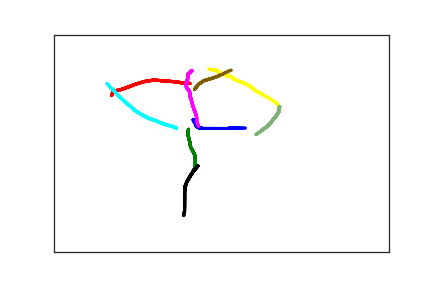

Source data for this figure (header and first rows):
2.080000000000000000e+02, 1.960000000000000000e+02, 0.000000000000000000e+00, 1.000000000000000000e+00
2.110000000000000000e+02, 2.040000000000000000e+02, 9.900000000000000000e+01, 1.000000000000000000e+00
2.120000000000000000e+02, 2.090000000000000000e+02, 1.350000000000000000e+02, 1.000000000000000000e+00
2.150000000000000000e+02, 2.130000000000000000e+02, 1.650000000000000000e+02, 1.000000000000000000e+00
2.170000000000000000e+02, 2.150000000000000000e+02, 1.940000000000000000e+02, 1.000000000000000000e+00
2.180000000000000000e+02, 2.150000000000000000e+02, 2.060000000000000000e+02, 1.000000000000000000e+00
2.200000000000000000e+02, 2.150000000000000000e+02, 2.720000000000000000e+02, 1.000000000000000000e+00
2.210000000000000000e+02, 2.160000000000000000e+02, 3.180000000000000000e+02, 1.000000000000000000e+00
2.230000000000000000e+02, 2.160000000000000000e+02, 3.500000000000000000e+02, 1.000000000000000000e+00
2.250000000000000000e+02, 2.160000000000000000e+02, 3.580000000000000000e+02, 1.000000000000000000e+00
2.300000000000000000e+02, 2.160000000000000000e+02, 4.190000000000000000e+02, 1.000000000000000000e+00
2.310000000000000000e+02, 2.160000000000000000e+02, 4.480000000000000000e+02, 1.000000000000000000e+00
2.330000000000000000e+02, 2.160000000000000000e+02, 4.920000000000000000e+02, 1.000000000000000000e+00
2.350000000000000000e+02, 2.160000000000000000e+02, 5.230000000000000000e+02, 1.000000000000000000e+00
2.370000000000000000e+02, 2.160000000000000000e+02, 5.540000000000000000e+02, 1.000000000000000000e+00
2.410000000000000000e+02, 2.160000000000000000e+02, 5.820000000000000000e+02, 1.000000000000000000e+00
2.450000000000000000e+02, 2.160000000000000000e+02, 6.310000000000000000e+02, 1.000000000000000000e+00
2.490000000000000000e+02, 2.160000000000000000e+02, 6.640000000000000000e+02, 1.000000000000000000e+00
2.550000000000000000e+02, 2.160000000000000000e+02, 7.090000000000000000e+02, 1.000000000000000000e+00
2.580000000000000000e+02, 2.160000000000000000e+02, 7.420000000000000000e+02, 1.000000000000000000e+00
2.600000000000000000e+02, 2.160000000000000000e+02, 7.870000000000000000e+02, 1.000000000000000000e+00
2.620000000000000000e+02, 2.150000000000000000e+02, 8.210000000000000000e+02, 1.000000000000000000e+00
2.640000000000000000e+02, 2.150000000000000000e+02, 8.520000000000000000e+02, 1.000000000000000000e+00
2.660000000000000000e+02, 2.150000000000000000e+02, 8.630000000000000000e+02, 1.000000000000000000e+00
2.690000000000000000e+02, 2.150000000000000000e+02, 8.950000000000000000e+02, 1.000000000000000000e+00
2.720000000000000000e+02, 2.150000000000000000e+02, 9.240000000000000000e+02, 1.000000000000000000e+00
2.730000000000000000e+02, 2.150000000000000000e+02, 9.550000000000000000e+02, 1.000000000000000000e+00
2.770000000000000000e+02, 2.150000000000000000e+02, 9.820000000000000000e+02, 1.000000000000000000e+00
2.790000000000000000e+02, 2.150000000000000000e+02, 9.950000000000000000e+02, 1.000000000000000000e+00
2.830000000000000000e+02, 2.150000000000000000e+02, 1.028000000000000000e+03, 1.000000000000000000e+00
2.850000000000000000e+02, 2.150000000000000000e+02, 1.059000000000000000e+03, 1.000000000000000000e+00
2.860000000000000000e+02, 2.150000000000000000e+02, 1.109000000000000000e+03, 1.000000000000000000e+00
2.870000000000000000e+02, 2.140000000000000000e+02, 1.189000000000000000e+03, 1.000000000000000000e+00
8.600000000000000000e+01, 1.400000000000000000e+02, 3.316000000000000000e+03, 2.000000000000000000e+00
8.900000000000000000e+01, 1.290000000000000000e+02, 3.498000000000000000e+03, 2.000000000000000000e+00
9.300000000000000000e+01, 1.290000000000000000e+02, 3.534000000000000000e+03, 2.000000000000000000e+00
1.010000000000000000e+02, 1.260000000000000000e+02, 3.568000000000000000e+03, 2.000000000000000000e+00
1.120000000000000000e+02, 1.200000000000000000e+02, 3.595000000000000000e+03, 2.000000000000000000e+00
1.220000000000000000e+02, 1.140000000000000000e+02, 3.631000000000000000e+03, 2.000000000000000000e+00
1.350000000000000000e+02, 1.080000000000000000e+02, 3.672000000000000000e+03, 2.000000000000000000e+00
1.400000000000000000e+02, 1.070000000000000000e+02, 3.709000000000000000e+03, 2.000000000000000000e+00
1.470000000000000000e+02, 1.050000000000000000e+02, 3.740000000000000000e+03, 2.000000000000000000e+00
1.520000000000000000e+02, 1.050000000000000000e+02, 3.784000000000000000e+03, 2.000000000000000000e+00
1.850000000000000000e+02, 1.090000000000000000e+02, 4.043000000000000000e+03, 2.000000000000000000e+00
1.870000000000000000e+02, 1.100000000000000000e+02, 4.056000000000000000e+03, 2.000000000000000000e+00
1.900000000000000000e+02, 1.110000000000000000e+02, 4.098000000000000000e+03, 2.000000000000000000e+00
1.930000000000000000e+02, 1.110000000000000000e+02, 4.125000000000000000e+03, 2.000000000000000000e+00
1.960000000000000000e+02, 1.110000000000000000e+02, 4.155000000000000000e+03, 2.000000000000000000e+00
1.980000000000000000e+02, 1.110000000000000000e+02, 4.187000000000000000e+03, 2.000000000000000000e+00
2.000000000000000000e+02, 1.110000000000000000e+02, 4.214000000000000000e+03, 2.000000000000000000e+00
2.010000000000000000e+02, 1.120000000000000000e+02, 4.258000000000000000e+03, 2.000000000000000000e+00
2.020000000000000000e+02, 1.120000000000000000e+02, 4.287000000000000000e+03, 2.000000000000000000e+00
2.030000000000000000e+02, 1.120000000000000000e+02, 4.312000000000000000e+03, 2.000000000000000000e+00
2.030000000000000000e+02, 1.130000000000000000e+02, 4.367000000000000000e+03, 2.000000000000000000e+00
2.040000000000000000e+02, 1.130000000000000000e+02, 4.404000000000000000e+03, 2.000000000000000000e+00
2.040000000000000000e+02, 1.140000000000000000e+02, 4.488000000000000000e+03, 2.000000000000000000e+00
2.010000000000000000e+02, 2.180000000000000000e+02, 6.483000000000000000e+03, 3.000000000000000000e+00
2.000000000000000000e+02, 2.230000000000000000e+02, 6.565000000000000000e+03, 3.000000000000000000e+00
2.000000000000000000e+02, 2.280000000000000000e+02, 6.602000000000000000e+03, 3.000000000000000000e+00
2.010000000000000000e+02, 2.370000000000000000e+02, 6.635000000000000000e+03, 3.000000000000000000e+00
2.030000000000000000e+02, 2.480000000000000000e+02, 6.664000000000000000e+03, 3.000000000000000000e+00
... 172 more rows
